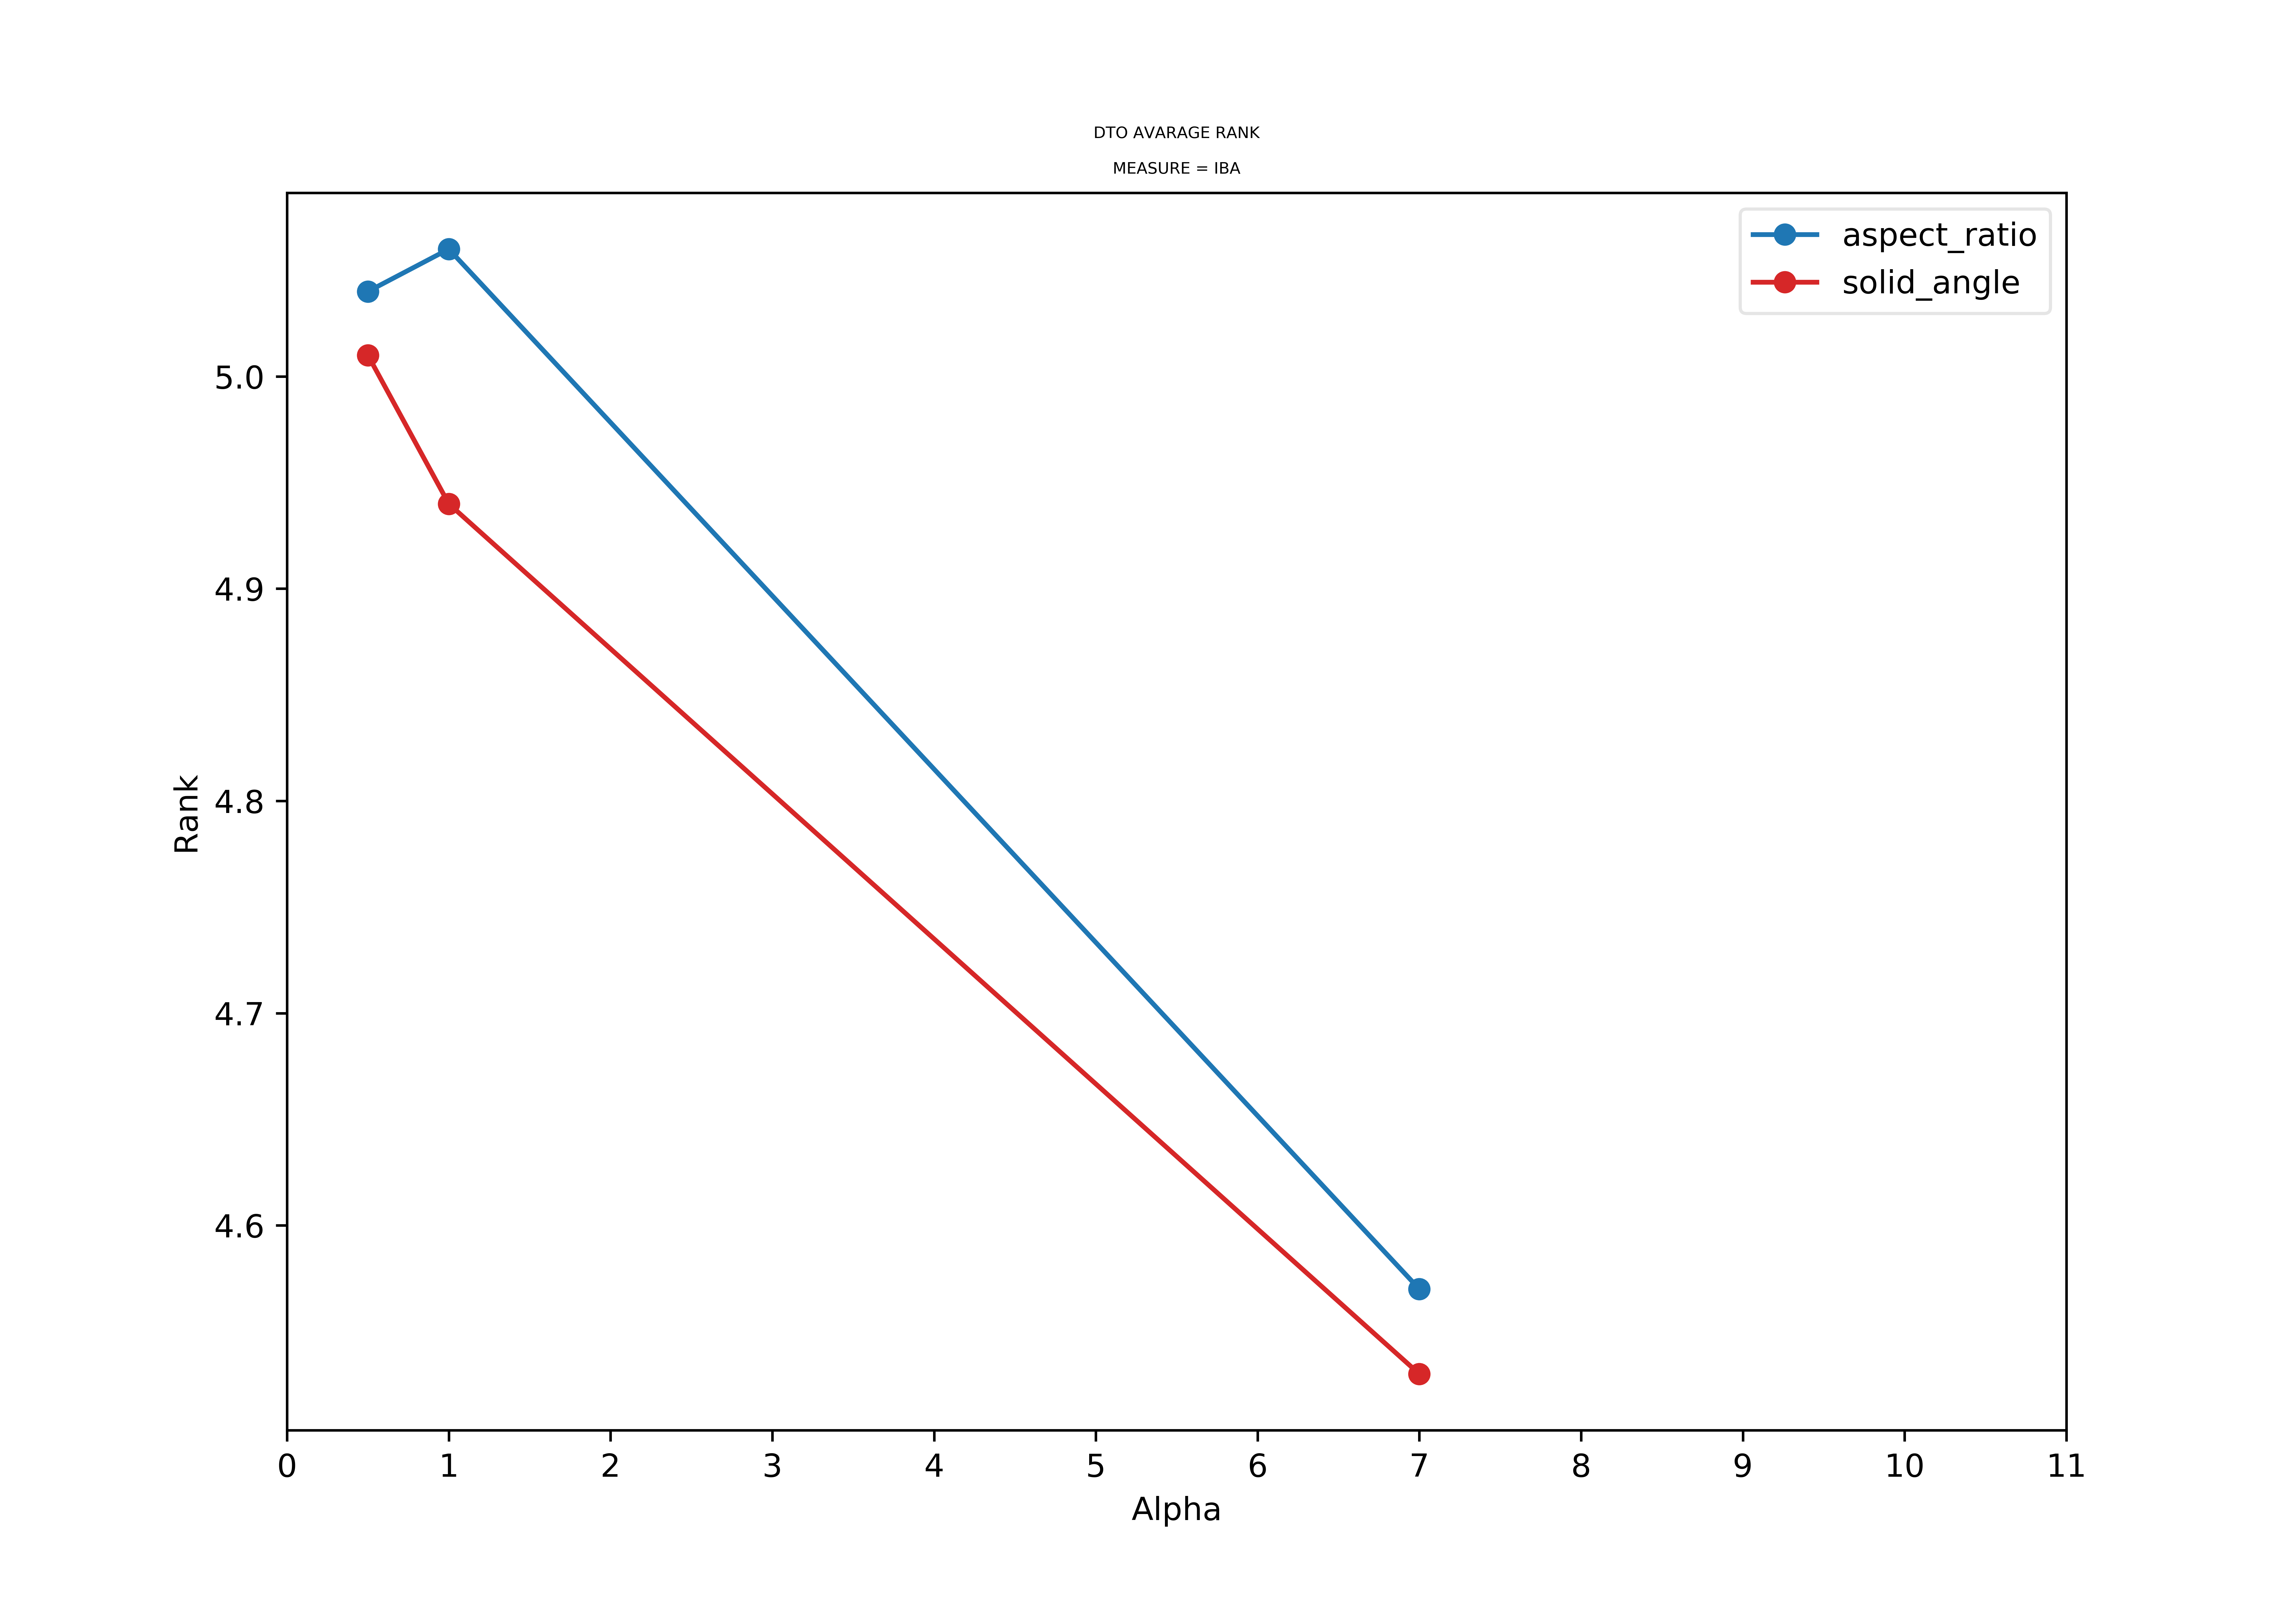

The table this chart was drawn from, first rows:
alphas, aspect_ratio_GEO, solid_angle_GEO, aspect_ratio_IBA, solid_angle_IBA
0.5, 5.07, 5.01, 5.04, 5.01
1.0, 5.03, 4.94, 5.06, 4.94
7.0, 4.52, 4.44, 4.57, 4.53
